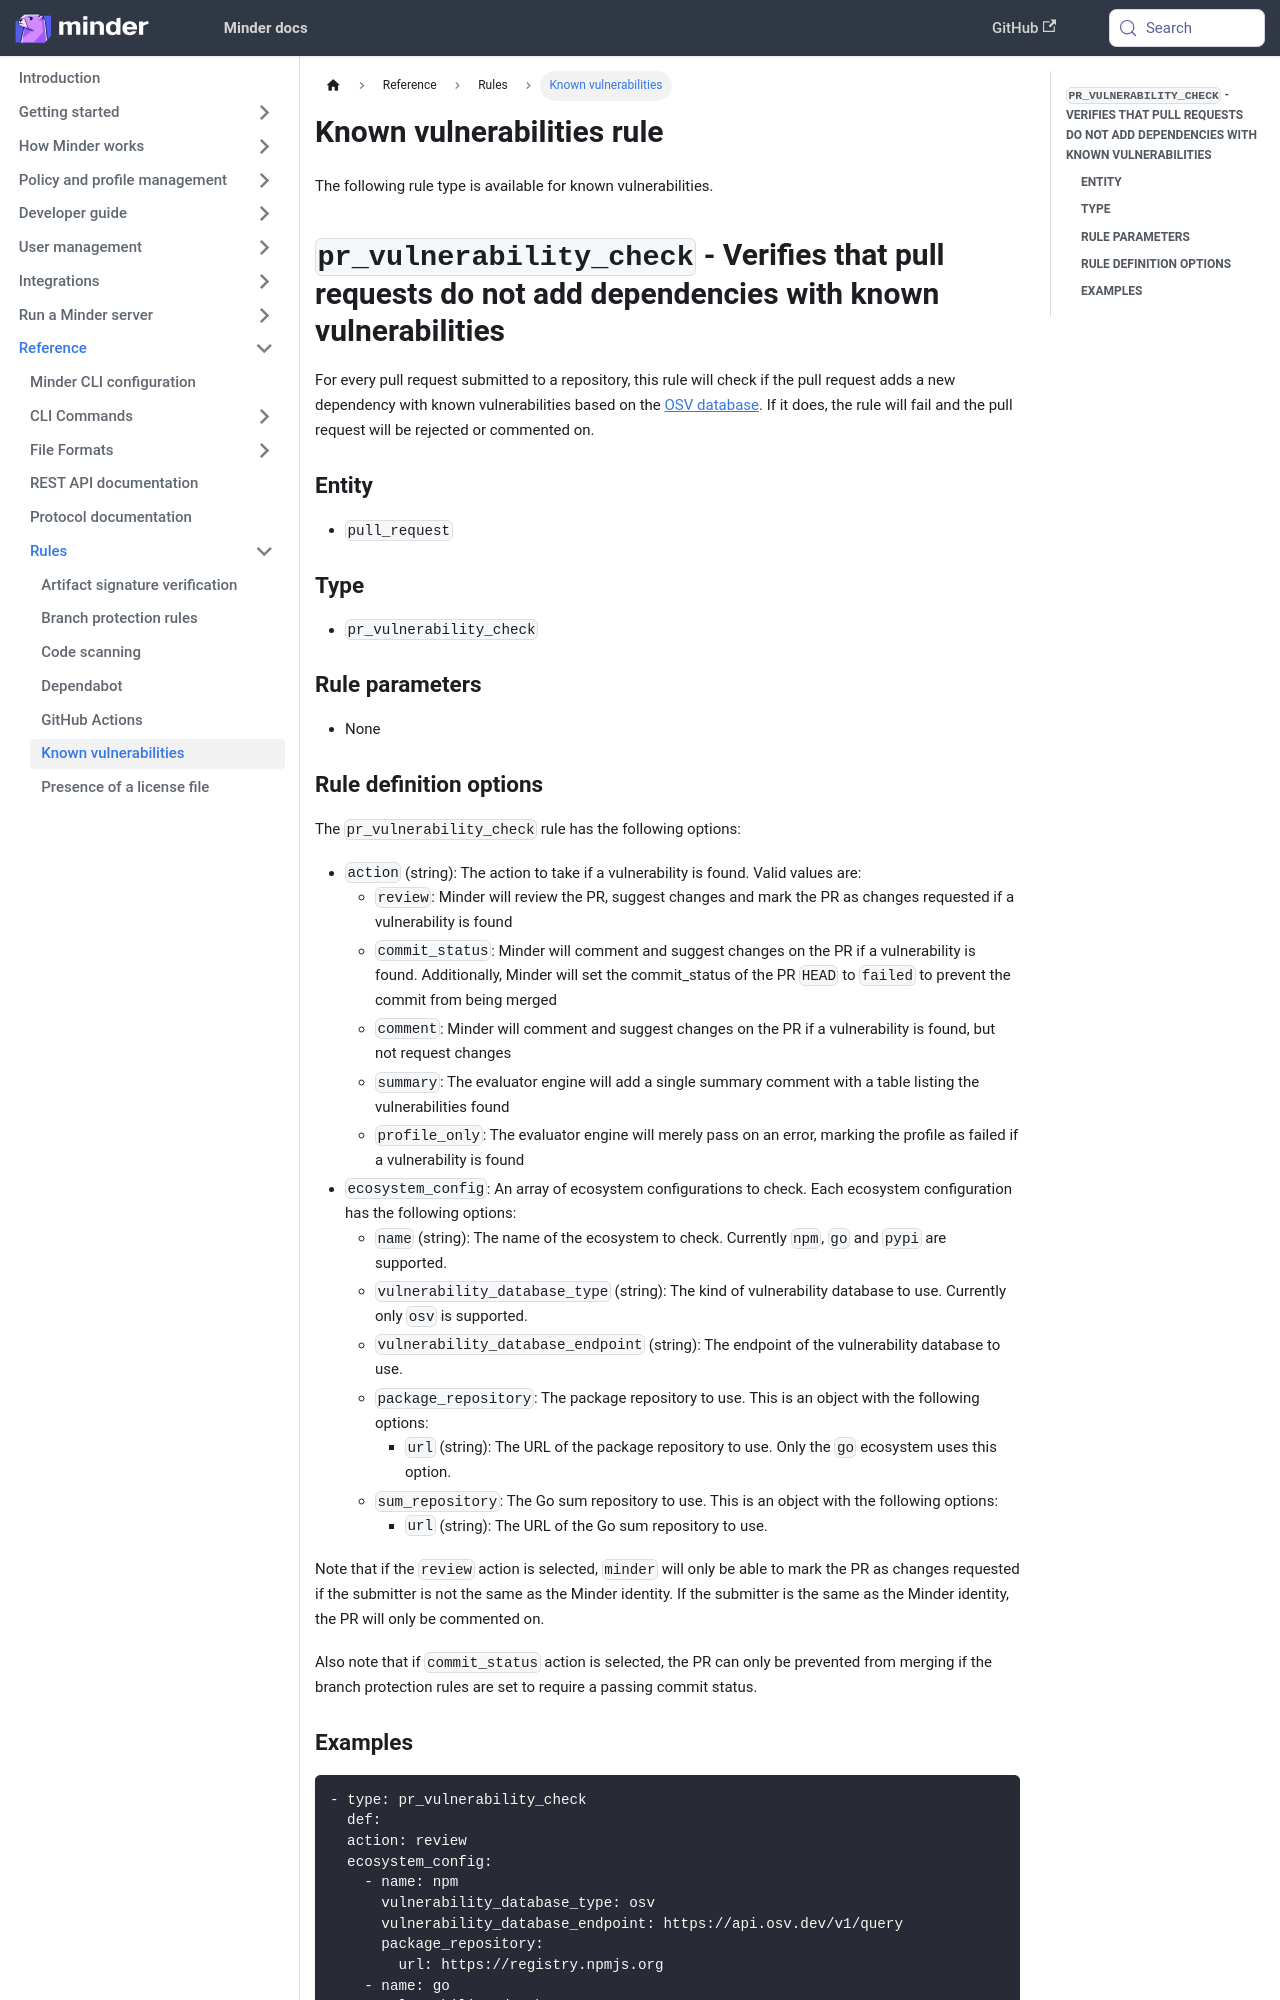

repository: mindersec/minder · page: ref/rules/pr_vulnerability_check.html · generator: docusaurus

---
title: Known vulnerabilities rule
sidebar_label: Known vulnerabilities
sidebar_position: 60
---

The following rule type is available for known vulnerabilities.

## `pr_vulnerability_check` - Verifies that pull requests do not add dependencies with known vulnerabilities

For every pull request submitted to a repository, this rule will check if the
pull request adds a new dependency with known vulnerabilities based on the
[OSV database](https://osv.dev/). If it does, the rule will fail and the pull
request will be rejected or commented on.

### Entity

- `pull_request`

### Type

- `pr_vulnerability_check`

### Rule parameters

- None
